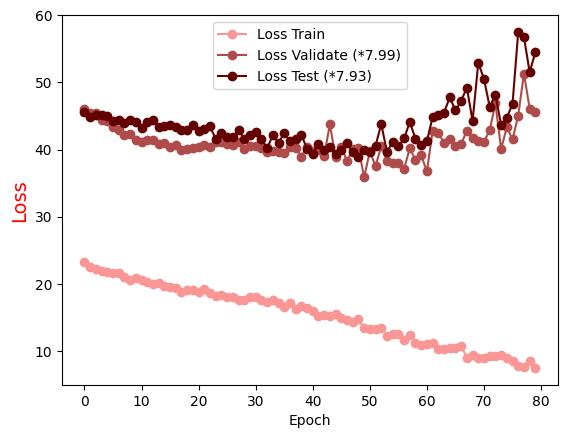

The table this chart was drawn from, first rows:
Epoch, Loss Train, Loss Validate (*7.99), Loss Test (*7.93)
0.0, 23.21, 46.05, 45.55
1.0, 22.56, 45.42, 44.87
2.0, 22.25, 45.37, 45.09
3.0, 21.84, 44.46, 45.2
4.0, 21.8, 44.21, 44.96
5.0, 21.69, 43.4, 44.32
6.0, 21.64, 42.87, 44.35
7.0, 20.97, 42.22, 44.01
8.0, 20.55, 42.36, 44.42
9.0, 20.8, 41.39, 44.12
10.0, 20.51, 41.09, 43.15
11.0, 20.28, 41.44, 44.16
12.0, 19.99, 41.35, 44.42
13.0, 20.19, 40.85, 43.32
14.0, 19.75, 40.97, 43.55
15.0, 19.46, 40.4, 43.63
16.0, 19.32, 40.64, 43.29
17.0, 18.82, 39.98, 42.9
18.0, 19.1, 40.15, 42.97
19.0, 19.16, 40.29, 43.6
20.0, 18.8, 40.39, 42.82
21.0, 19.17, 40.64, 43.09
22.0, 18.63, 40.37, 43.44
23.0, 18.24, 41.08, 41.55
24.0, 18.27, 41.09, 42.49
25.0, 18.01, 40.76, 41.81
26.0, 18.03, 40.67, 41.93
27.0, 17.53, 41.16, 42.9
28.0, 17.63, 40.02, 41.61
29.0, 18.04, 40.46, 42.14
30.0, 18.07, 40.48, 42.54
31.0, 17.66, 40.24, 41.64
32.0, 17.31, 39.58, 40.19
33.0, 17.53, 39.84, 42.09
34.0, 17.22, 39.69, 41
35.0, 16.51, 39.42, 42.47
36.0, 17.07, 40.32, 41.23
37.0, 16.26, 40.27, 41.58
38.0, 16.69, 38.93, 42.2
39.0, 16.33, 40.4, 40.11
40.0, 15.96, 39.81, 39.38
41.0, 15.27, 39.92, 40.8
42.0, 15.32, 39.08, 39.88
43.0, 15.26, 43.76, 40.4
44.0, 15.55, 38.81, 39.28
45.0, 14.84, 40.45, 39.93
46.0, 14.55, 38.28, 40.95
47.0, 14.29, 40.01, 39.59
48.0, 14.73, 40.29, 38.88
49.0, 13.38, 35.85, 39.89
50.0, 13.26, 39.72, 39.61
51.0, 13.25, 37.54, 40.57
52.0, 13.47, 40.48, 43.78
53.0, 12.24, 38.27, 39.69
54.0, 12.51, 38.04, 41.1
55.0, 12.52, 38.02, 40.46
56.0, 11.68, 37.13, 41.65
57.0, 12.35, 40.17, 44.08
58.0, 11.19, 38.49, 41.61
59.0, 10.94, 39.11, 40.7
... 20 more rows
